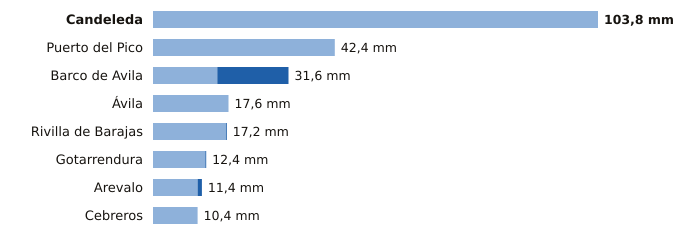

The table this chart was drawn from, first rows:
estacion, provincia, indicativo, mm_6_dias_anteriores, mm_hoy, mm_7_dias, horas_de_hoy
Candeleda, Ávila, 3422D, 103.8, 0.0, 103.8, 20
Puerto del Pico, Ávila, 3319D, 42.4, 0.0, 42.4, 20
Barco de Avila, Ávila, 2828Y, 15.0, 16.6, 31.6, 20
Ávila, Ávila, 2444, 17.6, 0.0, 17.6, 21
Rivilla de Barajas, Ávila, 2512Y, 17.0, 0.2, 17.2, 21
Gotarrendura, Ávila, 2453E, 12.2, 0.2, 12.4, 19
Arevalo, Ávila, 2456B, 10.4, 1.0, 11.4, 20
Cebreros, Ávila, 3337U, 10.4, 0.0, 10.4, 21
